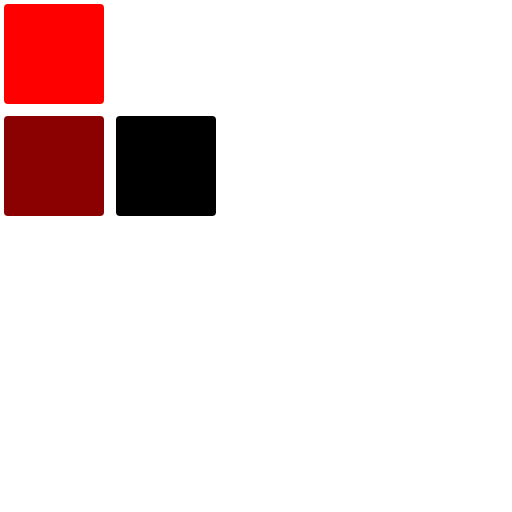
t = 0.00 s
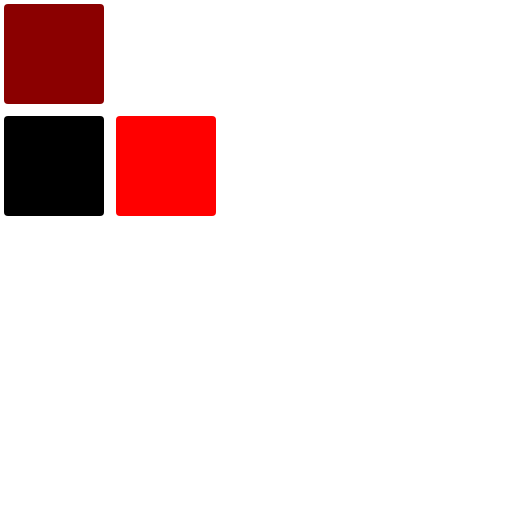
t = 0.80 s
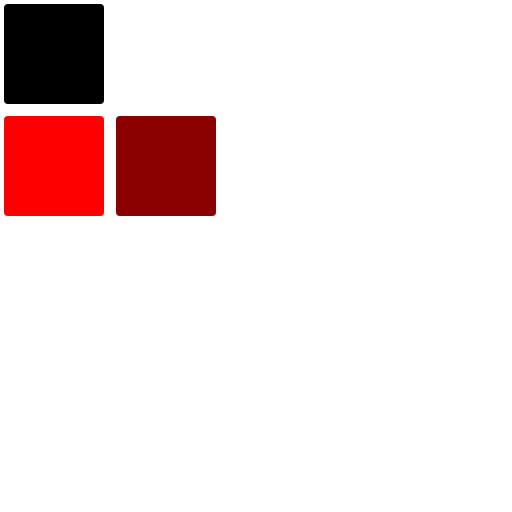
t = 1.60 s
t = 2.40 s: frame unchanged from t = 0.00 s, image omitted
t = 3.20 s: frame unchanged from t = 0.80 s, image omitted
t = 4.00 s: frame unchanged from t = 1.60 s, image omitted

The animated SVG that drew these frames (rendered in a browser with its animation timeline set to each time). Animation: 1 CSS @keyframes rule; one cycle of 4.80 s, repeats indefinitely.

<svg width="128px" height="128px" viewBox="0 0 128 128" xmlns="http://www.w3.org/2000/svg">
  <style>
    .spinner_9y7u {
      animation: spinner_fUkk 2.4s linear infinite;
      animation-delay: -2.4s;
      fill: red; /* Change the color to red */
    }

    .spinner_DF2s {
      animation-delay: -1.6s;
      fill: darkred; /* Change the color to dark red */
    }

    .spinner_q27e {
      animation-delay: -0.8s;
      fill: black; /* Change the color to black */
    }

    @keyframes spinner_fUkk {
      8.33% {
        x: 29px;
        y: 1px;
      }
      25% {
        x: 29px;
        y: 1px;
      }
      33.3% {
        x: 29px;
        y: 29px;
      }
      50% {
        x: 29px;
        y: 29px;
      }
      58.33% {
        x: 1px;
        y: 29px;
      }
      75% {
        x: 1px;
        y: 29px;
      }
      83.33% {
        x: 1px;
        y: 1px;
      }
    }
  </style>
  <rect class="spinner_9y7u" x="1" y="1" rx="1" width="25" height="25" />
  <rect class="spinner_9y7u spinner_DF2s" x="1" y="1" rx="1" width="25" height="25" />
  <rect class="spinner_9y7u spinner_q27e" x="1" y="1" rx="1" width="25" height="25" />
</svg>
